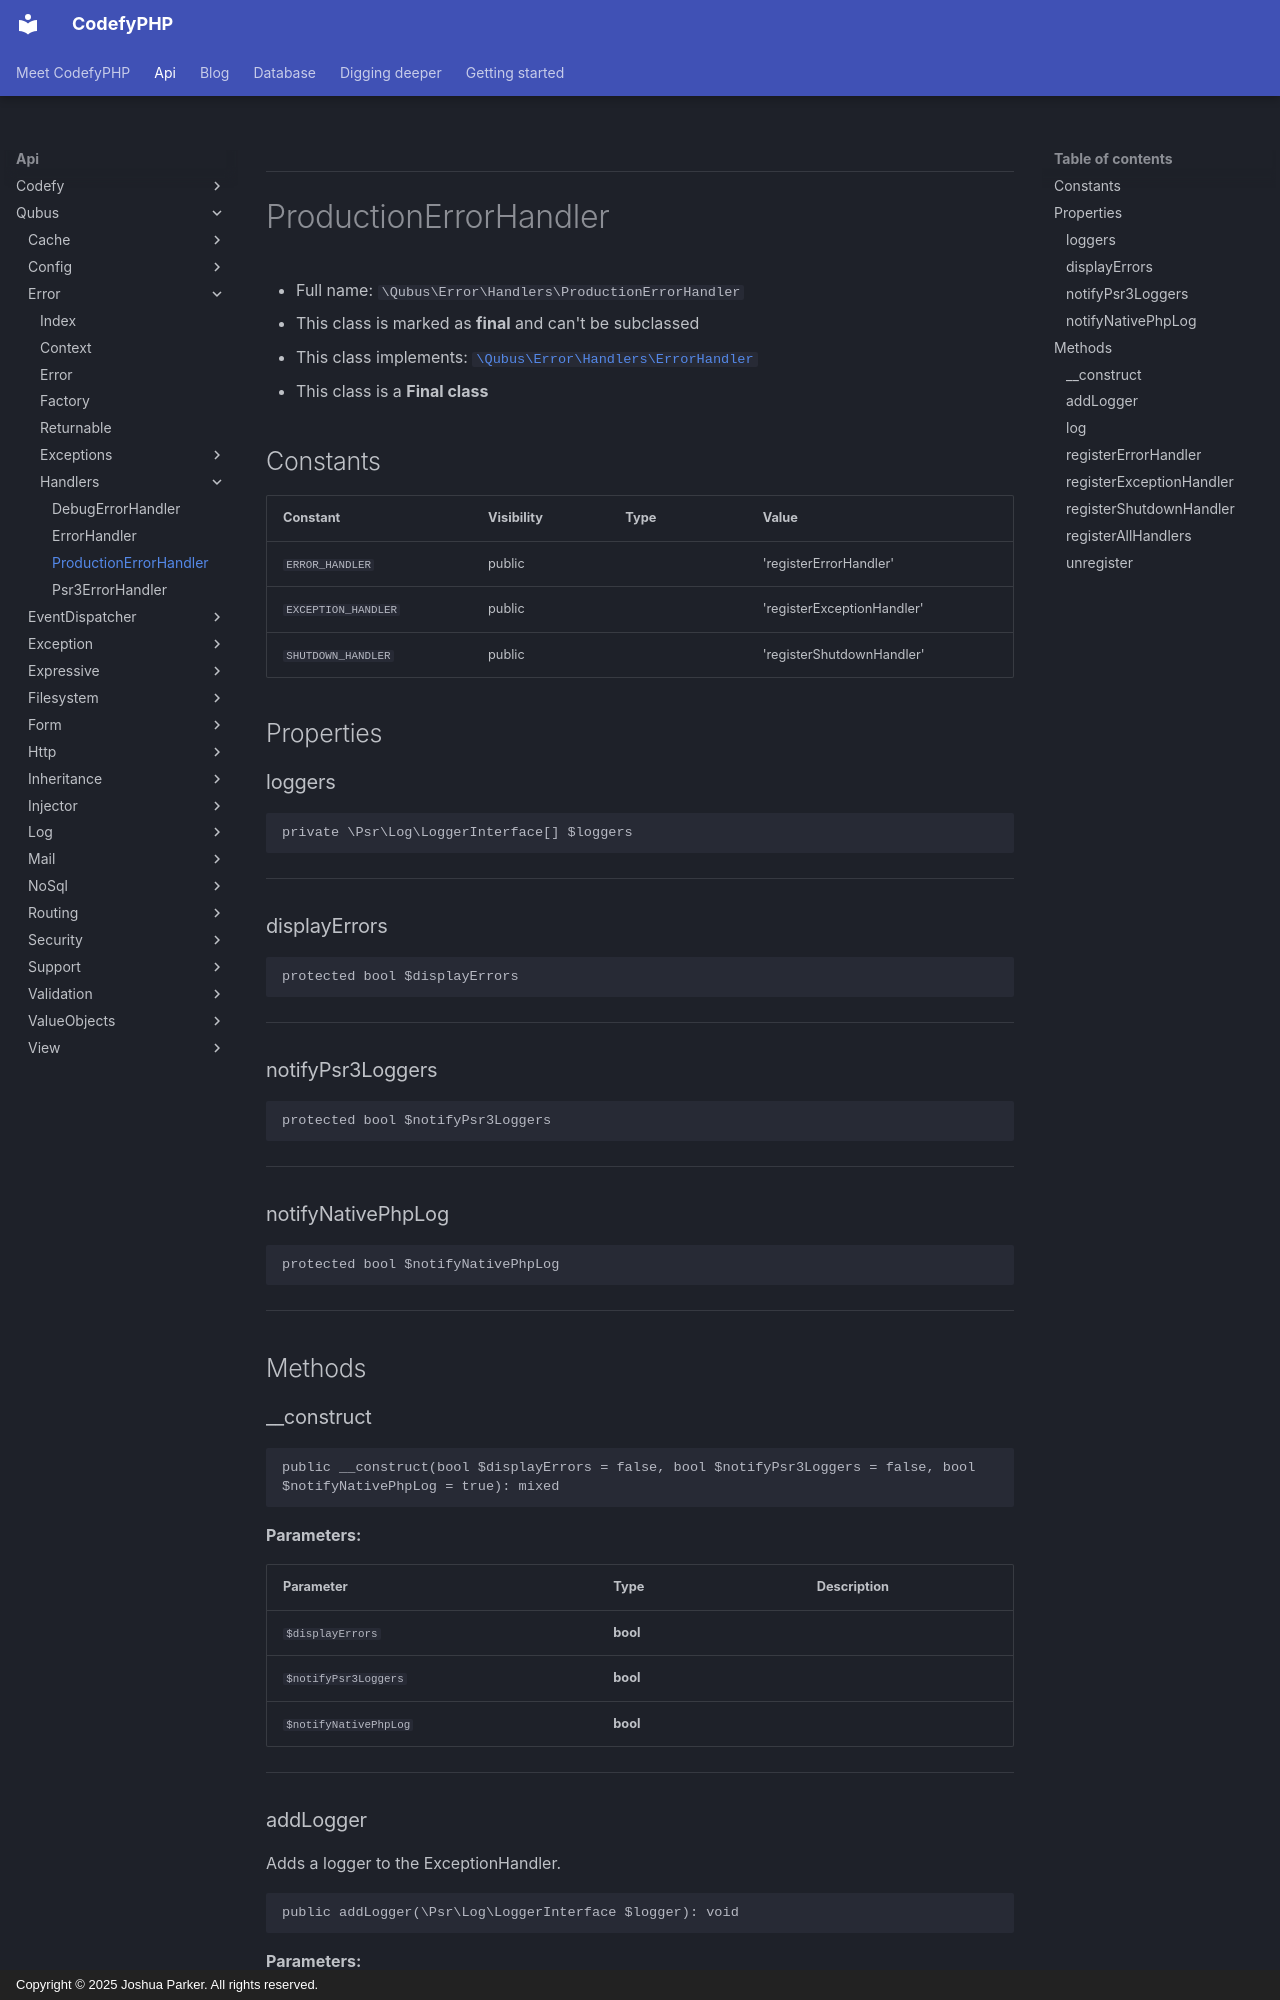

repository: codefyphp/docs · page: api/Qubus/Error/Handlers/ProductionErrorHandler/index.html · generator: mkdocs · copyright: Copyright © 2025 Joshua Parker. All rights reserved.

***

# ProductionErrorHandler





* Full name: `\Qubus\Error\Handlers\ProductionErrorHandler`
* This class is marked as **final** and can't be subclassed
* This class implements:
[`\Qubus\Error\Handlers\ErrorHandler`](./ErrorHandler.md)
* This class is a **Final class**


## Constants

| Constant | Visibility | Type | Value |
|:---------|:-----------|:-----|:------|
|`ERROR_HANDLER`|public| |&#039;registerErrorHandler&#039;|
|`EXCEPTION_HANDLER`|public| |&#039;registerExceptionHandler&#039;|
|`SHUTDOWN_HANDLER`|public| |&#039;registerShutdownHandler&#039;|

## Properties


### loggers



```php
private \Psr\Log\LoggerInterface[] $loggers
```






***

### displayErrors



```php
protected bool $displayErrors
```






***

### notifyPsr3Loggers



```php
protected bool $notifyPsr3Loggers
```






***

### notifyNativePhpLog



```php
protected bool $notifyNativePhpLog
```






***

## Methods


### __construct



```php
public __construct(bool $displayErrors = false, bool $notifyPsr3Loggers = false, bool $notifyNativePhpLog = true): mixed
```








**Parameters:**

| Parameter | Type | Description |
|-----------|------|-------------|
| `$displayErrors` | **bool** |  |
| `$notifyPsr3Loggers` | **bool** |  |
| `$notifyNativePhpLog` | **bool** |  |





***
